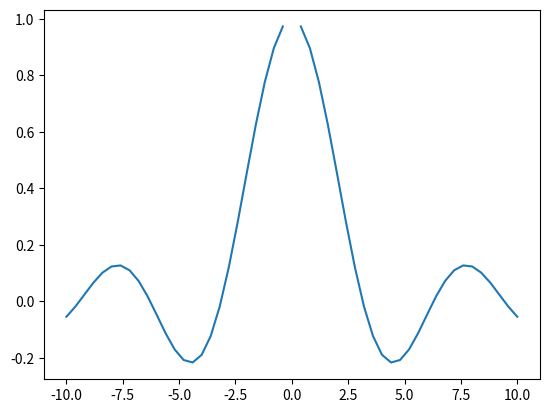

The matplotlib source for this figure:
from numpy import linspace, sin
from matplotlib.pyplot import plot, show
import numpy as np
import matplotlib.pyplot as plt

def f(x):
    return sin(x)/x

n = 50
x_min = -10
x_max = 10

x = linspace(x_min, x_max, n+1)

plot(x, f(x))
show()
